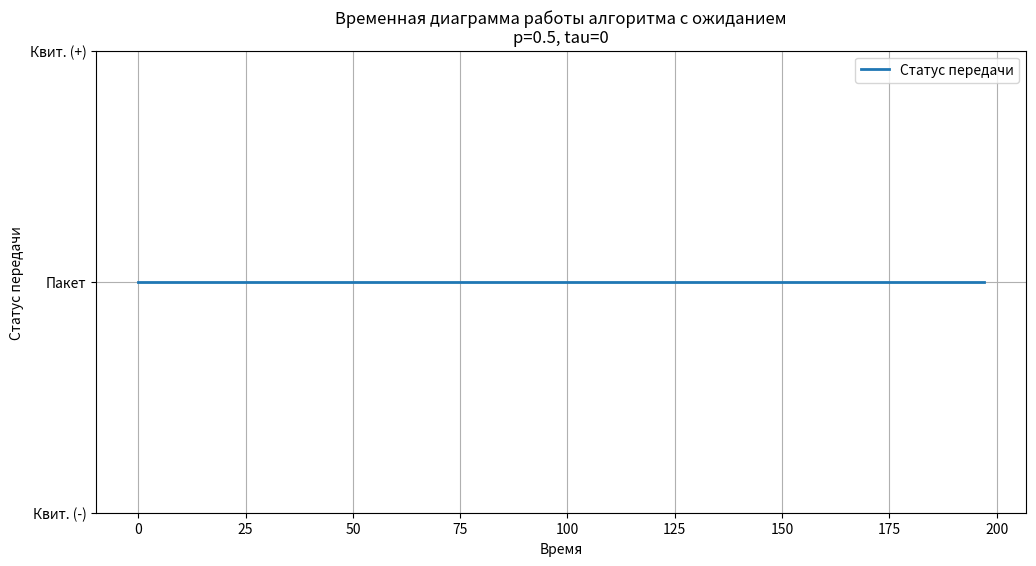

The script that saved this image:
"""
2.4 Моделирование алгоритма с ожиданием
для определения коэффициента использования канала при τ > 0
"""

import matplotlib.pyplot as plt
import random


def algo_wait(tau, p_forw, K):
    # K - количество удачно переданных пакетов
    time = []
    status = []

    current_time = 0

    while K > 0:
        time.append(current_time)
        status.append(0)

        current_time += 1

        if random.random() < p_forw:
            status.extend([-1] * tau)
            # print("Пакет поврежден")

        else:
            status.extend([1] * tau)
            K -= 1
            # print("Пакет успешно доставлен")

        time.extend([current_time] * tau)

        current_time += tau

    time.extend([current_time] * tau)
    status.extend([1] * tau)


    return time, status


def visualize(tau, p_forw, K):
    time, status = algo_wait(tau, p_forw, K)
    print("Eta_theor=", (1 - p_forw) / (1 + tau))
    print("Eta_exp=", K / time[-1])

    plt.figure(figsize=(12, 6))
    plt.step(time, status, where='post', label='Статус передачи', linewidth=2)

    # plt.axhline(0, color='grey', lw=0.5, ls='--')
    # plt.axhline(1, color='green', lw=0.5, ls='--', label='Положительная квитанция')
    # plt.axhline(-1, color='red', lw=0.5, ls='--', label='Отрицательная квитанция')

    plt.title(f'Временная диаграмма работы алгоритма с ожиданием\np={p_forw}, tau={tau}')
    plt.xlabel('Время')
    plt.ylabel('Статус передачи')
    plt.yticks([-1, 0, 1], ['Квит. (-)', 'Пакет', 'Квит. (+)'])
    plt.grid()
    plt.legend()
    plt.show()


if __name__ == "__main__":
    tau = 0
    p_forw = 0.5
    K = 100

    visualize(tau, p_forw, K)